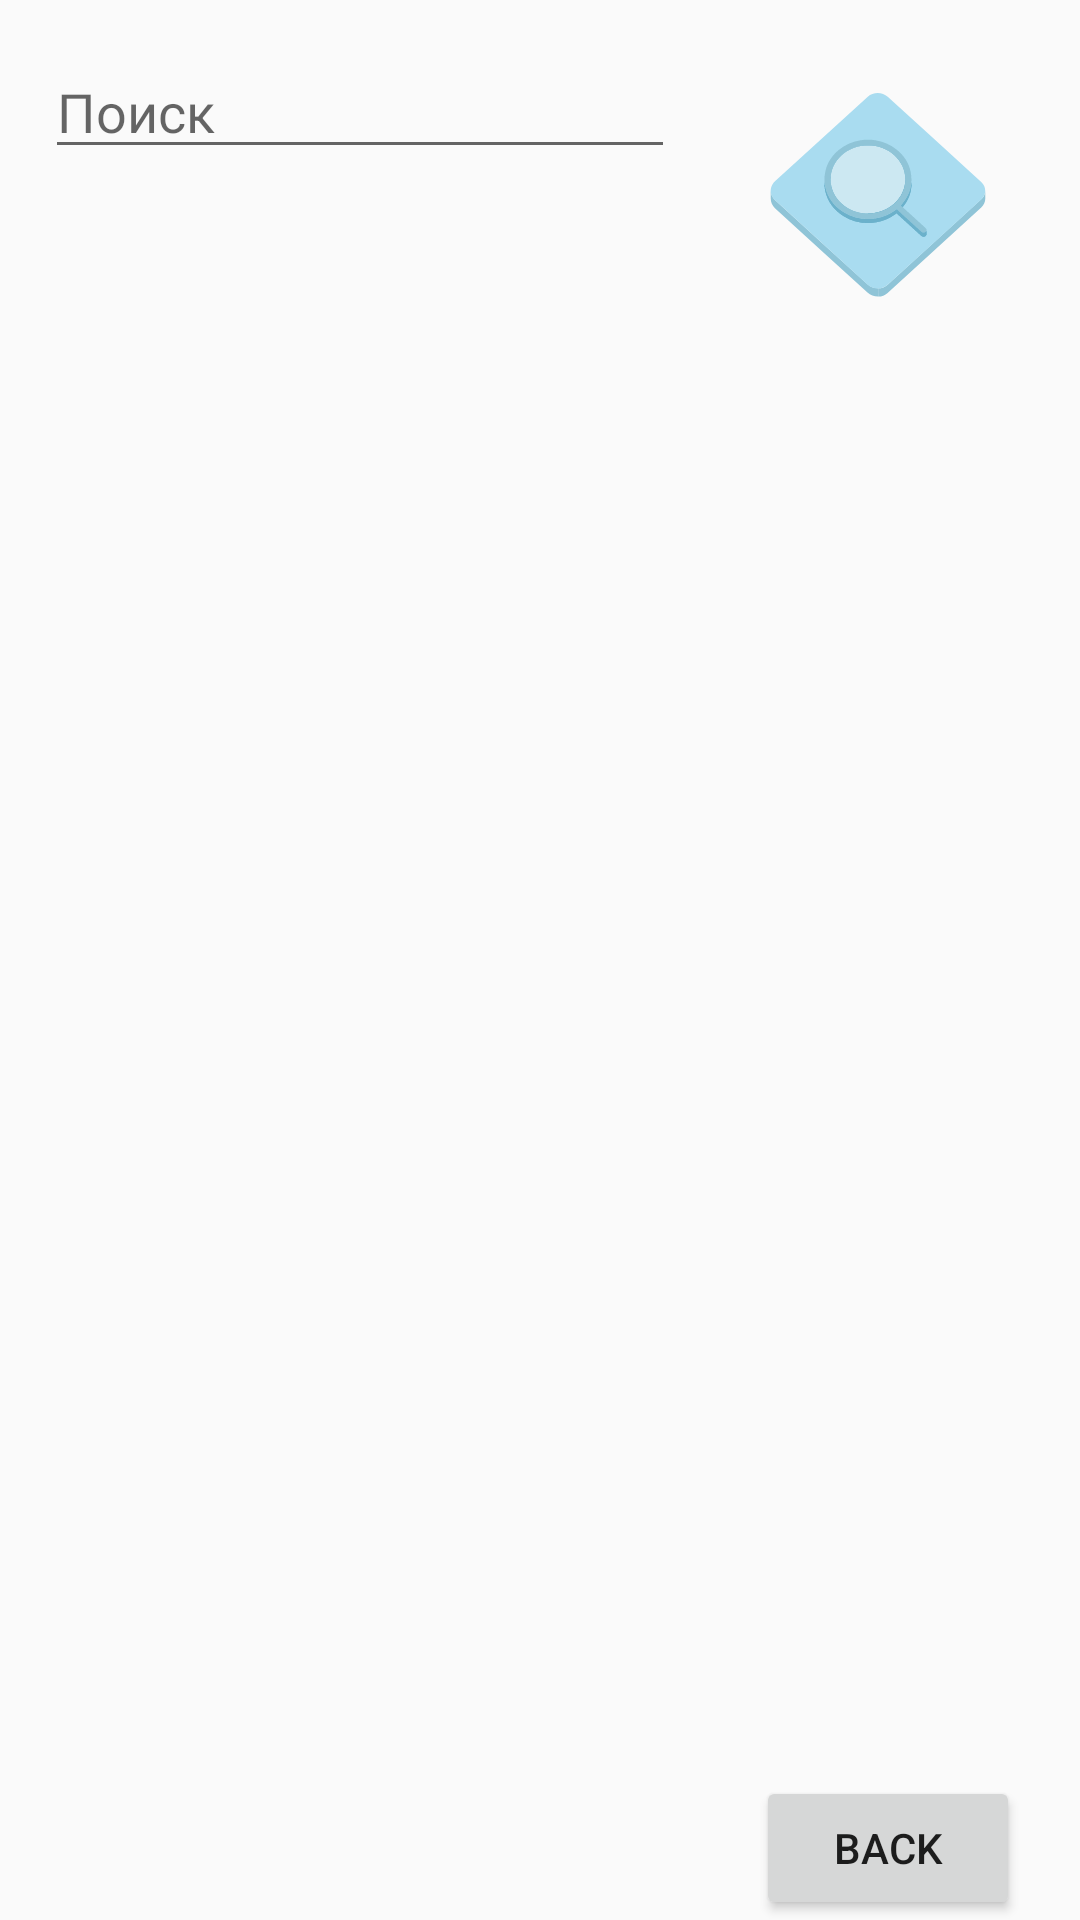

Layout XML and referenced resources for this Android screen:
<!-- AndroidManifest.xml: application theme Theme.MyApp -->
<!-- res/layout/activity_second.xml -->
<?xml version="1.0" encoding="utf-8"?>
<androidx.constraintlayout.widget.ConstraintLayout xmlns:android="http://schemas.android.com/apk/res/android"
    xmlns:app="http://schemas.android.com/apk/res-auto"
    xmlns:tools="http://schemas.android.com/tools"
    android:layout_width="match_parent"
    android:layout_height="match_parent"
    tools:context=".SecondActivity">

    <Button
        android:id="@+id/button2"
        android:layout_width="wrap_content"
        android:layout_height="wrap_content"
        android:layout_marginRight="20dp"
        android:onClick="onClickButton"
        android:text="Back"
        app:layout_constraintBottom_toBottomOf="parent"
        app:layout_constraintEnd_toEndOf="parent" />

    <EditText
        android:id="@+id/editTextText"
        android:layout_width="wrap_content"
        android:layout_height="wrap_content"
        android:ems="10"
        android:layout_marginTop="15dp"
        android:layout_marginLeft="15dp"
        android:inputType="text"
        android:hint="Поиск"
        app:layout_constraintStart_toStartOf="parent"
        app:layout_constraintTop_toTopOf="parent" />

    <ImageButton
        android:id="@+id/imageButton"
        android:layout_width="100dp"
        android:layout_height="100dp"
        android:scaleType="fitXY"
        android:backgroundTint="@color/transparent"
        app:layout_constraintEnd_toEndOf="parent"
        app:layout_constraintStart_toEndOf="@+id/editTextText"
        app:layout_constraintTop_toTopOf="@+id/editTextText"
        app:srcCompat="@drawable/search_second" />

    <ScrollView
        android:id="@+id/scrollView"
        android:layout_width="match_parent"
        android:layout_height="100dp"
        app:layout_constraintBottom_toBottomOf="parent"
        app:layout_constraintEnd_toEndOf="parent"
        app:layout_constraintStart_toStartOf="parent"
        app:layout_constraintTop_toTopOf="parent">

        <LinearLayout
            android:id="@+id/linear_users"
            android:layout_width="match_parent"
            android:layout_height="wrap_content"
            android:orientation="vertical"
            android:gravity="center"/>
    </ScrollView>
    <ListView
        android:id="@+id/list"
        android:layout_width="0dp"
        android:layout_height="0dp"
        app:layout_constraintTop_toBottomOf="@+id/scrollView"
        app:layout_constraintBottom_toBottomOf="parent"
        app:layout_constraintLeft_toLeftOf="parent"
        app:layout_constraintRight_toRightOf="parent"/>
</androidx.constraintlayout.widget.ConstraintLayout>
<!-- resources referenced by this layout -->
<resources>
  <color name="transparent">#00FFFFFF</color>
  <!-- drawable search_second: vector/xml drawable (drawable, 9164 chars, omitted) -->
  <style name="Theme.MyApp" parent="Base.Theme.MyApp" />
  <style name="Base.Theme.MyApp" parent="ThemeOverlay.AppCompat.DayNight">
          
          
      </style>
</resources>
